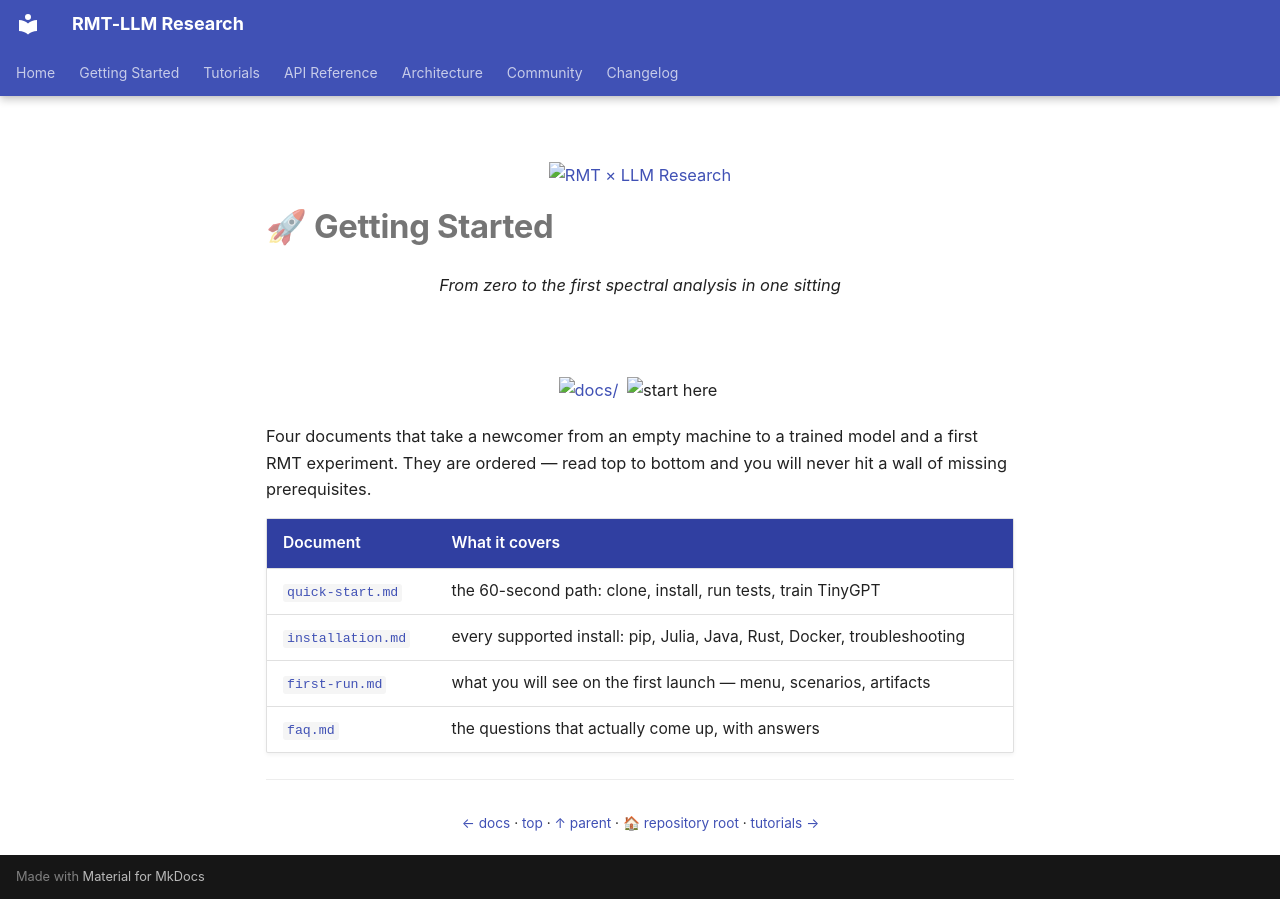

repository: wild8highlander/rmt-llm-research · page: getting-started/index.html · generator: mkdocs

<p align="center">
  <a href="../../README.md"><img src="../../assets/branding/aurora-icon.svg" width="72" alt="RMT × LLM Research"></a>
</p>

# 🚀 Getting Started

<p align="center">
  <em>From zero to the first spectral analysis in one sitting</em><br><br>
  <img src="../../assets/branding/aurora-divider.svg" width="420" alt=""><br><br>
  <a href="../README.md"><img src="https://img.shields.io/badge/folder-docs-526CFE" alt="docs/"></a>
  <img src="https://img.shields.io/badge/start----here-00ffa3" alt="start here">
</p>

Four documents that take a newcomer from an empty machine to a trained
model and a first RMT experiment. They are ordered — read top to bottom
and you will never hit a wall of missing prerequisites.

| Document | What it covers |
|---|---|
| [`quick-start.md`](quick-start.md) | the 60-second path: clone, install, run tests, train TinyGPT |
| [`installation.md`](installation.md) | every supported install: pip, Julia, Java, Rust, Docker, troubleshooting |
| [`first-run.md`](first-run.md) | what you will see on the first launch — menu, scenarios, artifacts |
| [`faq.md`](faq.md) | the questions that actually come up, with answers |

---

<p align="center">
  <sub>
    <a href="../README.md">← docs</a> · <a href="README.md">top</a> · <a href="../README.md">↑ parent</a> · <a href="../README.md">🏠 repository root</a> · <a href="../tutorials/README.md">tutorials →</a>
  </sub>
</p>
